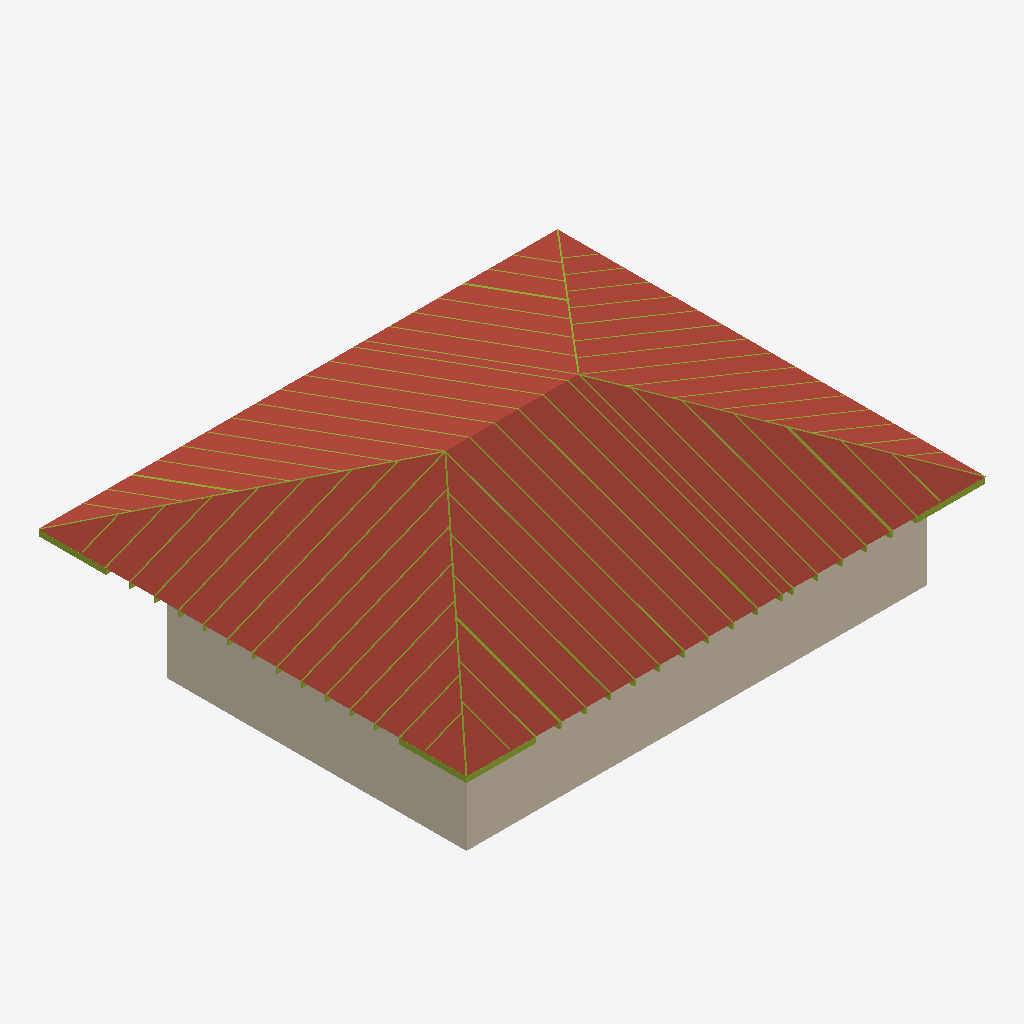
Isometric view of an IFC building model (IFC-SPF (STEP), schema IFC2X3, length unit millimetre), seen from the south-west, elements coloured by IFC class: 117 members (olive), 4 roofs (red-brown), 4 walls (beige).
Extent 17.7 m × 14.6 m × 5.9 m (x, y, z). Storeys (1): Этаж 1 at 0.00 m. Elements (1721): 1128 IfcPlate, 574 IfcMember, 15 IfcWallStandardCase, 4 IfcSlab.

HEADER;
FILE_DESCRIPTION(('ViewDefinition [CoordinationView]'),'2;1');
FILE_NAME('КП-Ф-120526.1.ifc','2026-06-29T21:04:55',('DefaultUser'),(''),'Xbim File Processor version 4.0.0.0','MiTek Памир 22.1.2','');
FILE_SCHEMA(('IFC2X3'));
ENDSEC;
DATA;
#1=IFCPROJECT('177GyXITr5UPTQDXrWl7n2',#2,'КП-Ф-120526.1',$,$,$,$,(#19,#22),#7);
#23=IFCSITE('1ttilaOxT0RQd912K6XyPZ',#2,'Площадка',$,$,#24,$,$,.ELEMENT.,$,$,$,$,$);
#30=IFCBUILDING('2$HDSh329E5fYvrQ1mJnR_',#2,'План 1',$,$,#31,$,$,.ELEMENT.,0.0,0.0,$);
#37=IFCBUILDINGSTOREY('325Nz49VLFzfRuh0ILjVbj',#2,'Этаж 1',$,$,#38,$,$,.ELEMENT.,0.0);
#790=IFCSLAB('2fvsQa7L16XfRl39UHfBxU',#2,'Поверхность крыши 1','',$,#793,#792,$,.ROOF.);
#826=IFCSLAB('1dlBhqzxnCSvOguuhXKvtX',#2,'Поверхность крыши 4','',$,#828,#827,$,.ROOF.);
#819=IFCSLAB('2Q0e5sk7P7Lw83UsJGlXbu',#2,'Поверхность крыши 3','',$,#821,#820,$,.ROOF.);
#811=IFCSLAB('0woTDLQBzBeh7pNEM2nf9S',#2,'Поверхность крыши 2','',$,#814,#813,$,.ROOF.);
#392=IFCWALLSTANDARDCASE('02Q93TOqr4nOzBjVkZhjLb',#2,'Стена 6',$,$,#393,#402,$);
#440=IFCWALLSTANDARDCASE('2EVc42yR5E$h6dWKv13MDb',#2,'Стена 15',$,$,#441,#450,$);
#296=IFCWALLSTANDARDCASE('29R9VyiQv1eeZV82uSFY2J',#2,'Стена 1',$,$,#297,#306,$);
#344=IFCWALLSTANDARDCASE('3wbqGCKM1BNf9hhmQuWSv3',#2,'Стена 14',$,$,#345,#354,$);
#914=IFCMEMBER('1ebfzDiu11XAZxs2qqY9bI',#2,'G1','C24 45x195',$,#916,#915,$);
#937=IFCMEMBER('04zITvrhj7YuYO6RWwR9Jh',#2,'G1','C24 45x195',$,#939,#938,$);
#1056=IFCMEMBER('1GK1cRDF5Bn8esm30t0vNg',#2,'G2','C24 45x195',$,#1058,#1057,$);
#1032=IFCMEMBER('2qmEpgmNf078n31rXs_Arf',#2,'G2','C24 45x195',$,#1035,#1034,$);
#11034=IFCMEMBER('27osM1gsb3wgeAz40waAdF',#2,'T10','C24 45x145',$,#11036,#11035,$);
#12570=IFCMEMBER('0Wg_9JZPDCCe_AScFiNRAb',#2,'T10','C24 45x145',$,#12572,#12571,$);
#17468=IFCMEMBER('0JeY_PvtbAWRv73Gx0ziYX',#2,'T15','C24 45x145',$,#17470,#17469,$);
#16258=IFCMEMBER('1kbiXwxqrFCfA8yOdd66Ln',#2,'T15','C24 45x145',$,#16261,#16260,$);
#12058=IFCMEMBER('1XHCYf1tj6Ev2VI8hG97m3',#2,'T10','C24 45x145',$,#12060,#12059,$);
#8185=IFCMEMBER('2V3A63TN9CRPlt7_nSbW6z',#2,'T8','C24 45x145',$,#8187,#8186,$);
#1235=IFCMEMBER('3Uv3VzPmDExe5EazQEpfEY',#2,'T1','C24 45x145',$,#1238,#1237,$);
#9042=IFCMEMBER('3$HydNiCT9P8cmS57610_w',#2,'T10','C24 45x145',$,#9045,#9044,$);
#10489=IFCMEMBER('2G9YVv8Xv5OhxYI1T$BcwJ',#2,'T10','C24 45x145',$,#10491,#10490,$);
#15471=IFCMEMBER('3Lx7STkiDDKvdPUHK7F5GU',#2,'T12','C24 45x145',$,#15473,#15472,$);
#11546=IFCMEMBER('1dmuBcxiTA6uXrDi3rI5Ct',#2,'T10','C24 45x145',$,#11548,#11547,$);
#13773=IFCMEMBER('2BUO_zum1AOAK2O4Fve9J9',#2,'T12','C24 45x145',$,#13775,#13774,$);
#13082=IFCMEMBER('2b3TXm73H29gAIwX0Vrm9b',#2,'T10','C24 45x145',$,#13084,#13083,$);
#8397=IFCMEMBER('3aWqWionvAifrunAqT5psJ',#2,'T8','C24 45x145',$,#8399,#8398,$);
#7436=IFCMEMBER('0h1trndqDBLeJUmQBxAlD9',#2,'T8','C24 45x145',$,#7439,#7438,$);
#1915=IFCMEMBER('1oNHRbuXTDxPFhx3XwMble',#2,'T1','C24 45x145',$,#1918,#1917,$);
#2714=IFCMEMBER('3hIkf35MD1wwbDDR$hhYp3',#2,'T1','C24 45x145',$,#2716,#2715,$);
#19633=IFCMEMBER('1QU12v1nHBdvHFSiGY1F1D',#2,'T18','C24 45x145',$,#19635,#19634,$);
#18191=IFCMEMBER('3URzvBHBD0mQ3LP2er4w5Y',#2,'T18','C24 45x145',$,#18194,#18193,$);
#2876=IFCMEMBER('0AWFenGg13Mh4QSA5YWpKi',#2,'T1','C24 45x145',$,#2878,#2877,$);
#2127=IFCMEMBER('1imbtFwVDAVuNOZdyzGx64',#2,'T1','C24 45x145',$,#2130,#2129,$);
#8174=IFCMEMBER('2Tj3l2z7r3rwcPPay60BhQ',#2,'T9','C24 45x145',$,#8176,#8175,$);
#7375=IFCMEMBER('0ImVhSBlj3MPWuDMdTZhx2',#2,'T9','C24 45x145',$,#7378,#7377,$);
#8386=IFCMEMBER('0xI6a9kxfEogVCFsrGhYPk',#2,'T9','C24 45x145',$,#8388,#8387,$);
#2339=IFCMEMBER('0AqkKiKbfDNvKofKFkIXk_',#2,'T1','C24 45x145',$,#2342,#2341,$);
#3038=IFCMEMBER('0oskDIvHH9VRSIQ3KIHG71',#2,'T1','C24 45x145',$,#3040,#3039,$);
#20458=IFCMEMBER('3Ss6LQ0Y9BzvGSMpQG4HWq',#2,'T21','C24 45x145',$,#20460,#20459,$);
#22381=IFCMEMBER('3JThm1zUvE4e2MuNAUu__N',#2,'T21','C24 45x145',$,#22383,#22382,$);
#20446=IFCMEMBER('39wvwSEIH93fXDRvcsPgte',#2,'T21','C24 45x145',$,#20449,#20448,$);
#22392=IFCMEMBER('3LxpGNXl90r8CiuSjcVw$b',#2,'T21','C24 45x145',$,#22394,#22393,$);
#5046=IFCMEMBER('3ieaEuSeH2XBGJqVN1cDJ9',#2,'T3','C24 45x145',$,#5048,#5047,$);
#4858=IFCMEMBER('3R$4L4u0H8FBmO5DBnY9Z4',#2,'T3','C24 45x145',$,#4861,#4860,$);
#6549=IFCMEMBER('2H7LJ5hS55fxGdO6wyhk48',#2,'T6','C24 45x145',$,#6551,#6550,$);
#13049=IFCMEMBER('07oO4Zruj8VBqUkrQRE3PN',#2,'T10','C24 45x145',$,#13051,#13050,$);
#15515=IFCMEMBER('34iS4KAifFiQ$M04doh9B0',#2,'T12','C24 45x145',$,#15517,#15516,$);
#2551=IFCMEMBER('2bH3VD06H7hAoOix4MMVik',#2,'T1','C24 45x145',$,#2554,#2553,$);
#8859=IFCMEMBER('3czB7EZYb9gwyTfNofMFHE',#2,'T10','C24 45x145',$,#8862,#8861,$);
#11513=IFCMEMBER('0gT8P2Nmn6Z888sE6LMrBW',#2,'T10','C24 45x145',$,#11515,#11514,$);
#12025=IFCMEMBER('3zMKX$uzf12Albal49RD8e',#2,'T10','C24 45x145',$,#12027,#12026,$);
#12537=IFCMEMBER('0BS1w3VTr6Zv5eJX_mmNPR',#2,'T10','C24 45x145',$,#12539,#12538,$);
#11001=IFCMEMBER('3qe8zm6zP9pu9fu_5$wp4N',#2,'T10','C24 45x145',$,#11003,#11002,$);
#13561=IFCMEMBER('3LJUPWRKH5A99il21NQfJd',#2,'T12','C24 45x145',$,#13563,#13562,$);
#8609=IFCMEMBER('0UOMrwcw930uWwPswweOZ7',#2,'T8','C24 45x145',$,#8611,#8610,$);
#10522=IFCMEMBER('1RXaUCGIP38xryr7AasK98',#2,'T10','C24 45x145',$,#10524,#10523,$);
#3200=IFCMEMBER('0G2ypQNyL6ugHPq6kXfndQ',#2,'T1','C24 45x145',$,#3202,#3201,$);
#16118=IFCMEMBER('0ZehtclzPBxgrEqew$uVu7',#2,'T15','C24 45x145',$,#16121,#16120,$);
#17490=IFCMEMBER('31tJE6AtX3_gBuRbbEJq2E',#2,'T15','C24 45x145',$,#17492,#17491,$);
#6723=IFCMEMBER('2rx9TVeKf7BO3mTInyYt68',#2,'T6','C24 45x145',$,#6725,#6724,$);
#3362=IFCMEMBER('2NXJ2PzSv6nwxLxP9IJu6s',#2,'T1','C24 45x145',$,#3364,#3363,$);
#17990=IFCMEMBER('1BLe_v23X0UReN_xnyiuET',#2,'T18','C24 45x145',$,#17993,#17992,$);
#19666=IFCMEMBER('2NG3nVMff68BZcBpflyUQX',#2,'T18','C24 45x145',$,#19668,#19667,$);
#5544=IFCMEMBER('2RjzgcLq54j9Hm80P1GGLe',#2,'T4','C24 45x145',$,#5546,#5545,$);
#4172=IFCMEMBER('1zRuoxpS18m94klfs5gULn',#2,'T1','C24 45x145',$,#4174,#4173,$);
#5356=IFCMEMBER('2171OSaR9BxAW5hJQLB7Aw',#2,'T4','C24 45x145',$,#5359,#5358,$);
#3524=IFCMEMBER('10pZRfFWTEh8EouQFcOBR3',#2,'T1','C24 45x145',$,#3526,#3525,$);
#8981=IFCMEMBER('2PLM5HHpHFFgx_5wvAYCg5',#2,'T11','C24 45x145',$,#8984,#8983,$);
#7230=IFCMEMBER('0gwbMH_ujFsPTbItuPI8km',#2,'T7','C24 45x145',$,#7232,#7231,$);
#12047=IFCMEMBER('09bwXRYuTEnvuK6kc2XU3W',#2,'T11','C24 45x145',$,#12049,#12048,$);
#4334=IFCMEMBER('0MYGDvoEH7tQBoDYNYbMd0',#2,'T1','C24 45x145',$,#4336,#4335,$);
#8598=IFCMEMBER('1bdpmDU$n3pfEePq4vm6eM',#2,'T9','C24 45x145',$,#8600,#8599,$);
#3686=IFCMEMBER('0Jy1hhsmP7Ge8agMATKQJ8',#2,'T1','C24 45x145',$,#3688,#3687,$);
#22315=IFCMEMBER('0lN0lw5bv0dxVbUXAL41aX',#2,'T21','C24 45x145',$,#22317,#22316,$);
#22326=IFCMEMBER('2V_8lyZOHAE8aVT3OsZSZf',#2,'T21','C24 45x145',$,#22328,#22327,$);
#20230=IFCMEMBER('3q7wKEzy9BJPEeiRJ4YviF',#2,'T21','C24 45x145',$,#20233,#20232,$);
#20242=IFCMEMBER('3QGUkSkFf7Hhxe1iaYHXB2',#2,'T21','C24 45x145',$,#20244,#20243,$);
#10500=IFCMEMBER('00iEluSw924Qy6kZFNpPu_',#2,'T11','C24 45x145',$,#10502,#10501,$);
#11023=IFCMEMBER('0smdO2uZH9tBh$yEOfl6xB',#2,'T11','C24 45x145',$,#11025,#11024,$);
#13071=IFCMEMBER('2anbcUgUXECwzxY$8ET_3t',#2,'T11','C24 45x145',$,#13073,#13072,$);
#11535=IFCMEMBER('1K8p_oDAH8Hh_bTjWHYN0d',#2,'T11','C24 45x145',$,#11537,#11536,$);
#12559=IFCMEMBER('2Dha$CLeLAcBM90m_2iN64',#2,'T11','C24 45x145',$,#12561,#12560,$);
#4496=IFCMEMBER('0xiVTycOL5sQGoc4fuCjz8',#2,'T1','C24 45x145',$,#4498,#4497,$);
#7056=IFCMEMBER('3bDmzL3xPCgu7G2$9An0Oq',#2,'T7','C24 45x145',$,#7058,#7057,$);
#3848=IFCMEMBER('2iMDurUor9egtEAGfJiJ5e',#2,'T1','C24 45x145',$,#3850,#3849,$);
#5863=IFCMEMBER('2f_WL3rZn1yv_yp5qIIVnE',#2,'T5','C24 45x145',$,#5866,#5865,$);
#6051=IFCMEMBER('0sc3w8BJjAfhkSbUYSxJ$d',#2,'T5','C24 45x145',$,#6053,#6052,$);
#5133=IFCMEMBER('2t02KlLanFe8jg5kOcSMCm',#2,'T3','C24 45x145',$,#5135,#5134,$);
#6636=IFCMEMBER('2MMYLezjXFtfdQmujr8p_X',#2,'T6','C24 45x145',$,#6638,#6637,$);
#6361=IFCMEMBER('0jvOwFZPvEX98N8F0uGj5P',#2,'T6','C24 45x145',$,#6364,#6363,$);
#5220=IFCMEMBER('1AL65lou98CAv8iAuI2egl',#2,'T3','C24 45x145',$,#5222,#5221,$);
#1174=IFCMEMBER('1oYgqiO99FafzNeFj70IeJ',#2,'T2','C24 45x145',$,#1177,#1176,$);
#3027=IFCMEMBER('36x2xLQ$bAC8MSwGD2$Qn9',#2,'T2','C24 45x145',$,#3029,#3028,$);
#4658=IFCMEMBER('3rfLvyUsT3$xdC$3Ml6kn0',#2,'T1','C24 45x145',$,#4660,#4659,$);
#4010=IFCMEMBER('3Ncy9N$Y5FFAuCFh_NyjXT',#2,'T1','C24 45x145',$,#4012,#4011,$);
#2279=IFCMEMBER('2BMRJ0mdf1TQgcJCgvrD9$',#2,'T2','C24 45x145',$,#2281,#2280,$);
#2067=IFCMEMBER('3YTyz1tTHBCgxOCCN0O3Jw',#2,'T2','C24 45x145',$,#2069,#2068,$);
#1855=IFCMEMBER('1Ucm3btc98lPBpSuwwplJC',#2,'T2','C24 45x145',$,#1857,#1856,$);
#2703=IFCMEMBER('3lAP0i2JvAgunKJif1wKX$',#2,'T2','C24 45x145',$,#2705,#2704,$);
#3189=IFCMEMBER('1IKV0PPL1A0PVYB8hjTVbF',#2,'T2','C24 45x145',$,#3191,#3190,$);
#2491=IFCMEMBER('1xXhfL$010OfQBc0or9cJT',#2,'T2','C24 45x145',$,#2493,#2492,$);
#2865=IFCMEMBER('01ZQi5$_vCiQwu6wA9mn_7',#2,'T2','C24 45x145',$,#2867,#2866,$);
#5631=IFCMEMBER('1umqF4vDv8zOgUsBtmb1zF',#2,'T4','C24 45x145',$,#5633,#5632,$);
#5718=IFCMEMBER('3XAdxmkRzDAAgPU92B1EEC',#2,'T4','C24 45x145',$,#5720,#5719,$);
#11012=IFCMEMBER('1un7QN1B94ORGQlsWJ$pHA',#2,'T11','C24 45x145',$,#11014,#11013,$);
#12548=IFCMEMBER('0G4ACZO55B39737_VS6UoD',#2,'T11','C24 45x145',$,#12550,#12549,$);
#12036=IFCMEMBER('1jKS83IqD2bxzbD3FsuhBU',#2,'T11','C24 45x145',$,#12038,#12037,$);
#8920=IFCMEMBER('1gszY2U0fFeu0tZlxoUF5X',#2,'T11','C24 45x145',$,#8923,#8922,$);
#11524=IFCMEMBER('3pD3GF5UD8285AIGe$iZ31',#2,'T11','C24 45x145',$,#11526,#11525,$);
#13060=IFCMEMBER('3YntxXZ8bCJQb2N$7Wn1A5',#2,'T11','C24 45x145',$,#13062,#13061,$);
#10511=IFCMEMBER('01vqRaBjf6EAJJRamw$As7',#2,'T11','C24 45x145',$,#10513,#10512,$);
#6868=IFCMEMBER('3Dy0iwB1v67Ap1NjQDL3pY',#2,'T7','C24 45x145',$,#6871,#6870,$);
#7143=IFCMEMBER('2j43X0J19DufjMxSRDakaD',#2,'T7','C24 45x145',$,#7145,#7144,$);
#15482=IFCMEMBER('1s7Iaryef1VeBklC_95rsl',#2,'T14','C24 45x145',$,#15484,#15483,$);
#13761=IFCMEMBER('1hfcsdFGf7Gv4RKfDJxWIR',#2,'T14','C24 45x145',$,#13764,#13763,$);
#6138=IFCMEMBER('3oVMD4peTCGvgieCLPqAJp',#2,'T5','C24 45x145',$,#6140,#6139,$);
#6225=IFCMEMBER('0UWXnJg_DCfPaRyseIRi5C',#2,'T5','C24 45x145',$,#6227,#6226,$);
#4323=IFCMEMBER('0CKxYdjHj5KvFtfaTfAK5x',#2,'T2','C24 45x145',$,#4325,#4324,$);
#5417=IFCMEMBER('2lTEWSMzT8oxurvgr3bx$2',#2,'B3','C24 45x195',$,#5420,#5419,$);
#6734=IFCMEMBER('3q1ONnvNf5oeLI33kk0jUX',#2,'B5','C24 45x195',$,#6736,#6735,$);
#12069=IFCMEMBER('1W1Zdasa93E9zPlfSH4$fk',#2,'B8','C24 45x195',$,#12071,#12070,$);
#13093=IFCMEMBER('14DuEgasr5kgn1VuXEw6rZ',#2,'B8','C24 45x195',$,#13095,#13094,$);
#17523=IFCMEMBER('32BwVxaf1D6eWpi_xs_IBp',#2,'B12','C24 45x195',$,#17525,#17524,$);
#13833=IFCMEMBER('1mRpCpggLC7OQGuk$qBqlx',#2,'B10','C24 45x195',$,#13836,#13835,$);
#18252=IFCMEMBER('1NzhuDzO95AewmcRoeEy41',#2,'B14','C24 45x195',$,#18255,#18254,$);
ENDSEC;
